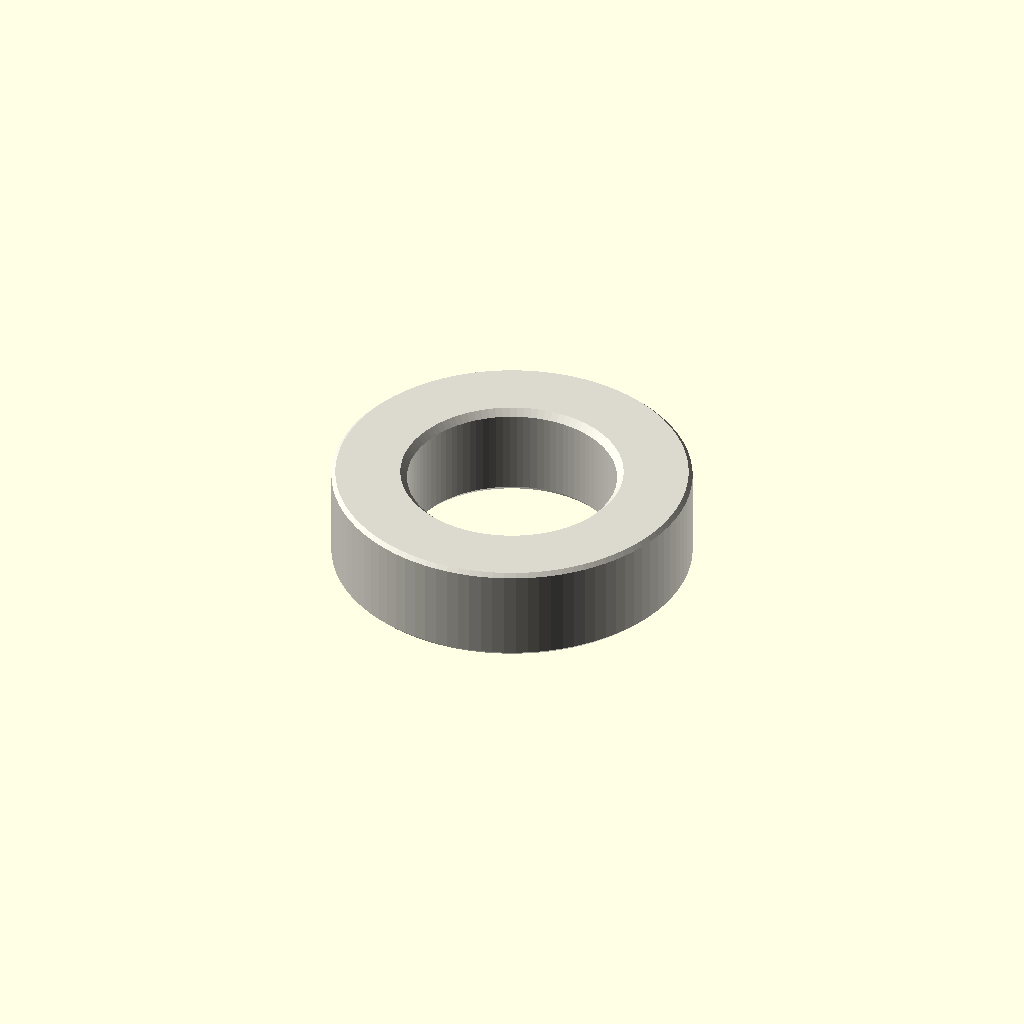
Cell 1: the model at its default parameters.
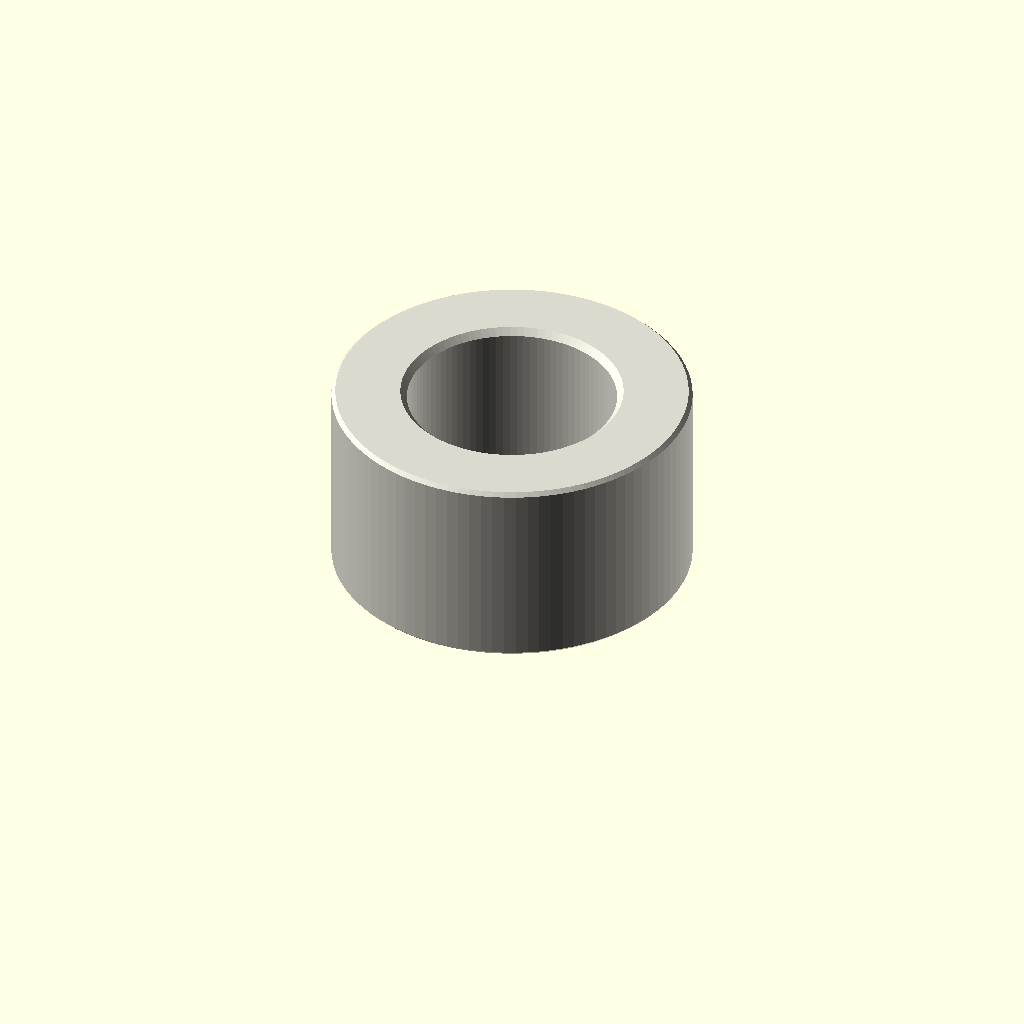
Cell 2: the same model with depth_mm = 6.
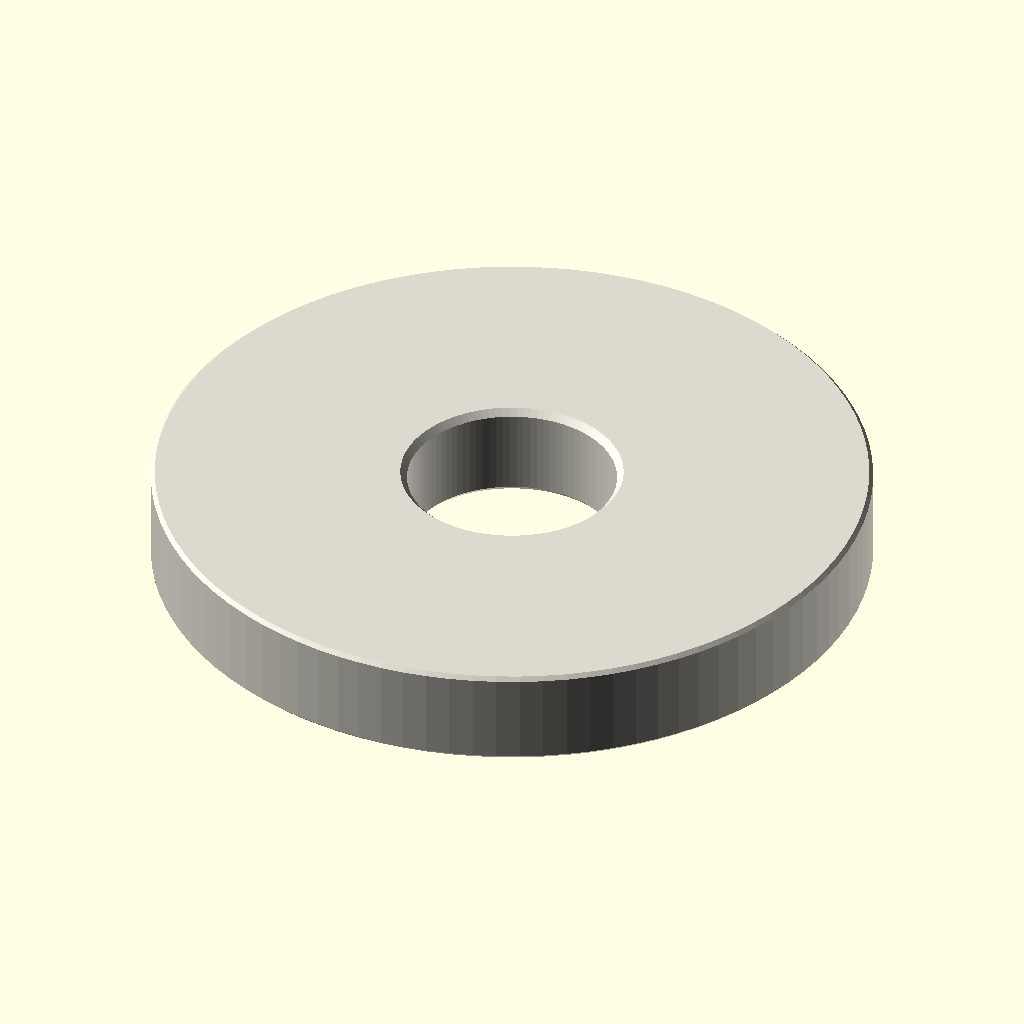
Cell 3: outer_diameter_mm = 22 (everything else at default).
All cells are drawn from one camera (rotation 55°, 0°, 25°, orthographic, colour scheme Cornfield), so only the parameter changes between them.
Source of the model, parts/hardware_spacer_m6_nylon_white_11_mm_outer_diameter_3_mm_depth/scad/working.scad:
// OOMP generic catalogue model; units: mm.
// Stud length is additional to body depth. Tapping depths are model assumptions.
variant = "full"; // [full, display]
family = "spacer";
connection_type = "plain";
depth_mm = 3;
stud_length_mm = 0;
tapped_depth_mm = 0;
bore_mm = 6.4;
outer_diameter_mm = 11;
across_flats_mm = 6;
thread_nominal_diameter_mm = 3;
thread_pitch_mm = 0.5;
edge_chamfer_mm = 0.12;
mouth_chamfer_mm = 0.2;
angular_segments = 96;
samples_per_pitch = 16;

// Boundary travels up the outside, then down any tapped/plain bore.
// Equal-height rings at shoulders form the annular shoulder faces.
n = angular_segments;
threaded = family == "standoff";
has_stud = connection_type == "stud_to_tapped" || connection_type == "stud_to_stud";
two_studs = connection_type == "stud_to_stud";
through = !threaded || connection_type == "tapped_to_tapped";
pitch = thread_pitch_mm;
diameter = threaded ? thread_nominal_diameter_mm : bore_mm;
minor = diameter - 5*sqrt(3)*pitch/8;
transition = mouth_chamfer_mm + (threaded ? 5*sqrt(3)*pitch/16 : 0);
tip_chamfer = mouth_chamfer_mm + 17*sqrt(3)*pitch/48;
function sorted(v) = len(v)<=1 ? v : let(p=v[0])
    concat(sorted([for(x=v) if(x<p-1e-8) x]), [p], sorted([for(x=v) if(x>p+1e-8) x]));
function reverse(v) = [for(i=[len(v)-1:-1:0]) v[i]];
function theta(i) = i*360/n;
function fract(x) = x-floor(x);
function phase_distance(i,z) = abs(fract(z/pitch-theta(i)/360+0.5)-0.5);
function thread_r(i,z) = minor/2 + min(5*sqrt(3)*pitch/16,
    max(0,(phase_distance(i,z)-0.125)*pitch*sqrt(3)));
function stud_r(i,z,tip) = min(diameter/2 - (variant=="full" ?
    min(17*sqrt(3)*pitch/48,max(0,(phase_distance(i,z)-0.0625)*pitch*sqrt(3))) : 0),
    diameter/2-tip_chamfer+abs(z-tip));
function body_r(i,z) = (threaded ? across_flats_mm/2/cos(theta(i)%60-30) : outer_diameter_mm/2)
    - max(0,edge_chamfer_mm-min(z,depth_mm-z));
function bore_r(i,z) = max(threaded ? (variant=="full" ? thread_r(i,z) : minor/2) : diameter/2,
    diameter/2+mouth_chamfer_mm-(through ? min(z,depth_mm-z) : depth_mm-z));
function stud_z(a,b,tip) = let(count=variant=="full" ? ceil(stud_length_mm/pitch*samples_per_pitch) : 1)
    sorted(concat([for(i=[0:count]) a+(b-a)*i/count], [tip==a ? tip+tip_chamfer : tip-tip_chamfer]));
body_z = sorted([0,edge_chamfer_mm,depth_mm-edge_chamfer_mm,depth_mm]);
low = through ? 0 : depth_mm-tapped_depth_mm;
count = threaded && variant=="full" ? ceil((depth_mm-low)/pitch*samples_per_pitch) : 1;
bore_z = two_studs ? [] : reverse(sorted(concat(
    [for(i=[0:count]) low+(depth_mm-low)*i/count],
    [depth_mm-mouth_chamfer_mm,depth_mm-transition],
    through ? [mouth_chamfer_mm,transition] : [])));
// Ring descriptors: [height, kind, tip]. Kind: 0 body, 1 stud, 2 bore.
rings = concat(
    has_stud ? [for(z=stud_z(-stud_length_mm,0,-stud_length_mm)) [z,1,-stud_length_mm]] : [],
    [for(z=body_z) [z,0,0]],
    two_studs ? [for(z=stud_z(depth_mm,depth_mm+stud_length_mm,depth_mm+stud_length_mm)) [z,1,depth_mm+stud_length_mm]] : [],
    [for(z=bore_z) [z,2,0]]);
function radius(i,ring) = ring[1]==0 ? body_r(i,ring[0]) :
    ring[1]==1 ? stud_r(i,ring[0],ring[2]) : bore_r(i,ring[0]);
points = concat([for(ring=rings) for(i=[0:n-1])
    [radius(i,ring)*cos(theta(i)),radius(i,ring)*sin(theta(i)),ring[0]]],
    through ? [] : [[0,0,rings[0][0]],[0,0,rings[len(rings)-1][0]]]);
center = len(rings)*n;
last = (len(rings)-1)*n;
// OpenSCAD winding is opposite to STL winding.
faces = concat(
    [for(j=[0:len(rings)-(through ? 1 : 2)]) for(i=[0:n-1]) each
        let(a=j*n+i,b=j*n+(i+1)%n,c=((j+1)%len(rings))*n+(i+1)%n,d=((j+1)%len(rings))*n+i)
        [[a,c,b],[a,d,c]]],
    through ? [] : [for(i=[0:n-1]) each let(k=(i+1)%n)
        [[center,i,k],[center+1,last+k,last+i]]]);
assert(family=="spacer" || family=="standoff");
assert(!threaded || connection_type=="tapped_to_tapped" || has_stud);
assert(depth_mm>0 && diameter>0 && pitch>0);
assert(variant=="full" || variant=="display");
assert(n>=24 && n%12==0 && samples_per_pitch>=8);
assert(mouth_chamfer_mm>0 && mouth_chamfer_mm<depth_mm/2);
assert(edge_chamfer_mm>=0 && edge_chamfer_mm<depth_mm/2);
assert(diameter+4*max(mouth_chamfer_mm,edge_chamfer_mm) < (threaded ? across_flats_mm : outer_diameter_mm));
assert(!has_stud || stud_length_mm>2*mouth_chamfer_mm);
assert(!through || !threaded || 2*transition<depth_mm);
assert(connection_type!="stud_to_tapped" || (tapped_depth_mm>transition && tapped_depth_mm<depth_mm));
color([0.86,0.85,0.81]) polyhedron(points=points,faces=faces,convexity=20);
Parameter table extracted from the source (name, type, default, range or options):
variant: string, default "full", options "full", "display"
family: string, default "spacer"
connection_type: string, default "plain"
depth_mm: number, default 3
stud_length_mm: number, default 0
tapped_depth_mm: number, default 0
bore_mm: number, default 6.4
outer_diameter_mm: number, default 11
across_flats_mm: number, default 6
thread_nominal_diameter_mm: number, default 3
thread_pitch_mm: number, default 0.5
edge_chamfer_mm: number, default 0.12
mouth_chamfer_mm: number, default 0.2
angular_segments: number, default 96
samples_per_pitch: number, default 16
